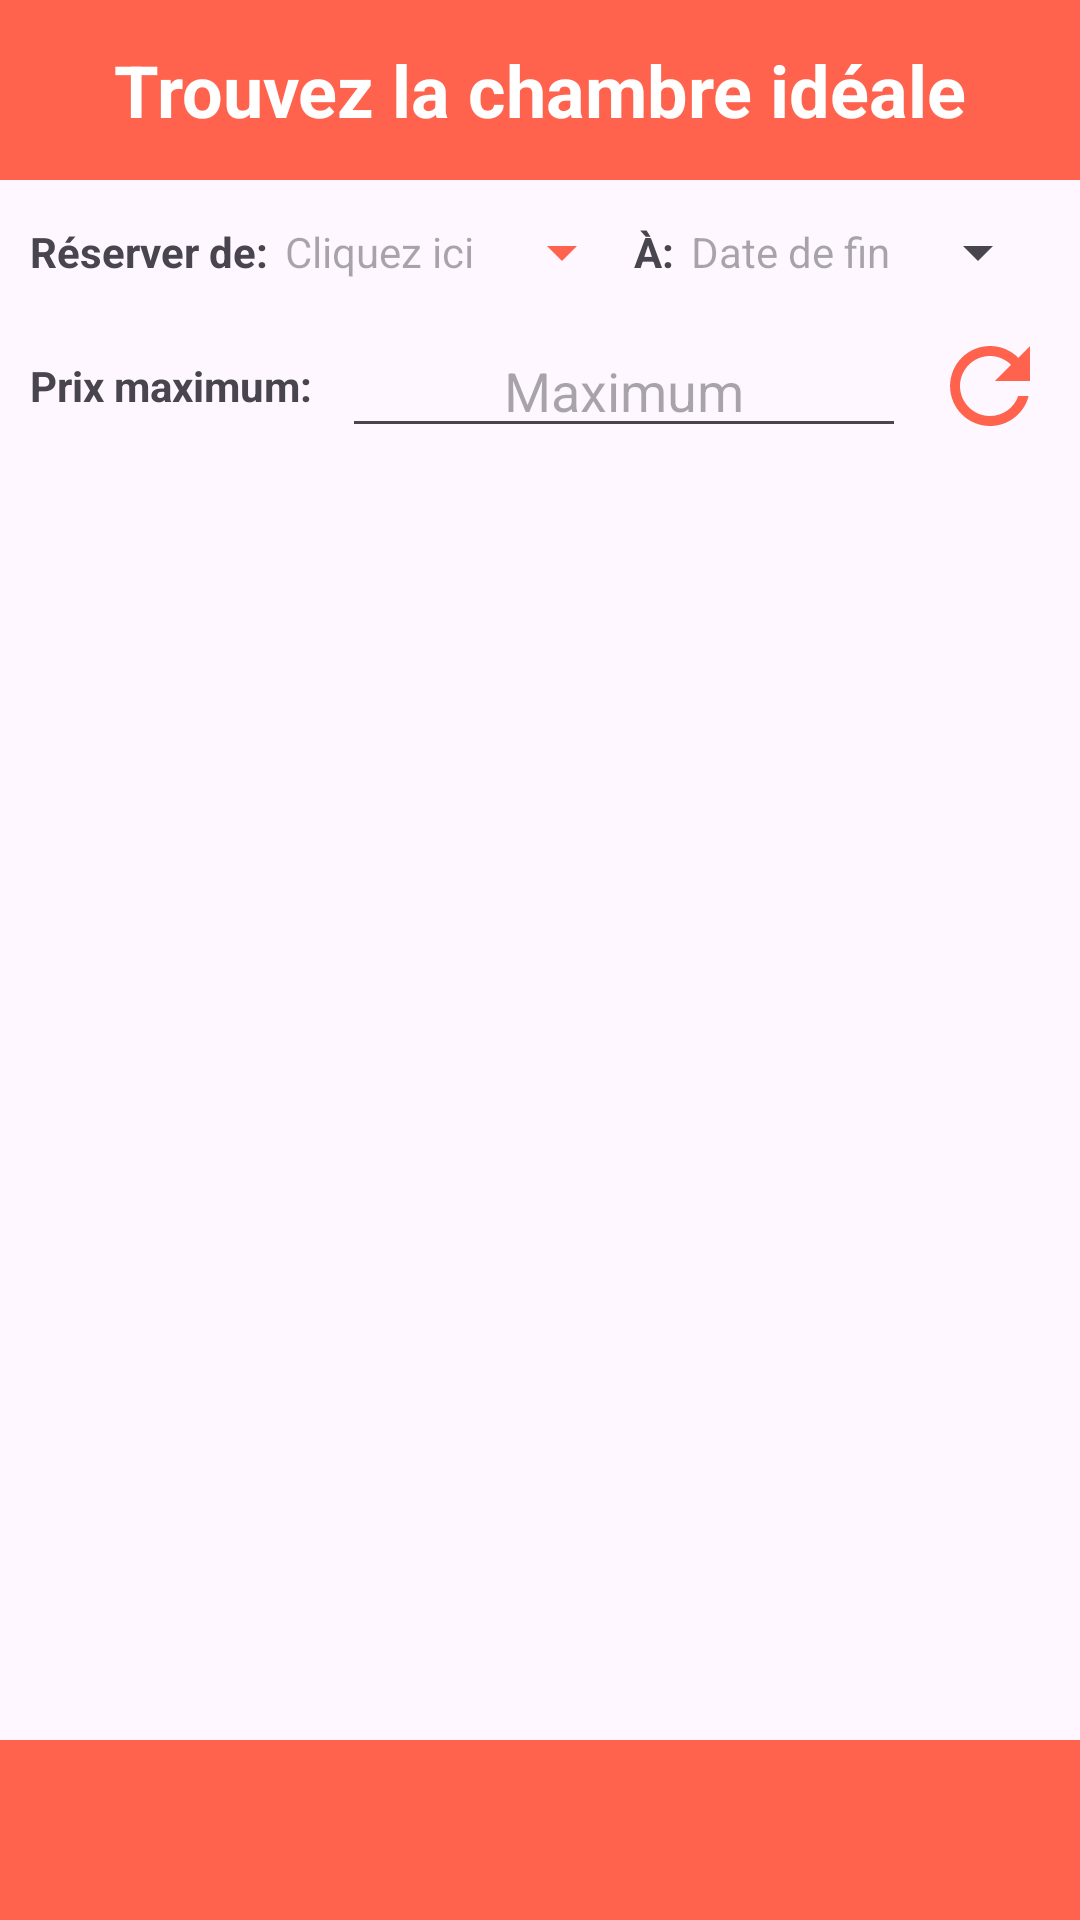

Layout XML and referenced resources for this Android screen:
<!-- AndroidManifest.xml: application theme Theme.HotelRes_App -->
<!-- res/layout/fragment_chambres.xml -->
<?xml version="1.0" encoding="utf-8"?>
<FrameLayout xmlns:android="http://schemas.android.com/apk/res/android"
    xmlns:tools="http://schemas.android.com/tools"
    android:layout_width="match_parent"
    android:layout_height="match_parent"
    xmlns:app="http://schemas.android.com/apk/res-auto"
    tools:context=".presentation.vue.ChambresFragment">

    <LinearLayout
        android:layout_width="match_parent"
        android:layout_height="match_parent"
        android:orientation="vertical">


        <LinearLayout
            android:id="@+id/ll_header_recherche"
            android:orientation="vertical"
            app:layout_constraintTop_toTopOf="parent"
            android:layout_height="wrap_content"
            android:layout_width="match_parent">
            <TextView
                android:id="@+id/titreDetailsChambre"
                android:layout_width="match_parent"
                android:layout_height="60dp"
                android:layout_weight="1"
                android:background="@color/primary"
                android:textColor="@color/white"
                android:gravity="center"
                android:orientation="horizontal"
                android:text="@string/trouvez_la_chambre_ideale"
                android:textSize="24sp"
                android:textStyle="bold"
                app:layout_constraintEnd_toEndOf="parent"
                app:layout_constraintHorizontal_bias="0.0"
                app:layout_constraintStart_toStartOf="parent"
                app:layout_constraintTop_toTopOf="parent" />
            <LinearLayout
                android:layout_width="match_parent"
                android:layout_height="wrap_content"
                android:paddingHorizontal="10dp"
                >

                <TextView
                    android:layout_width="wrap_content"
                    android:layout_height="wrap_content"
                    android:text="@string/reserver_de"
                    android:textStyle="bold" />
                <Button
                    android:id="@+id/btn_date_debut"
                    android:layout_width="wrap_content"
                    android:layout_height="wrap_content"
                    android:textColor="@color/black"
                    android:textAlignment="center"
                    android:layout_weight="1"
                    android:hint="@string/cliquez_ici"
                    style="?android:spinnerStyle"
                    android:backgroundTint="@color/primary"
                    />

                <TextView
                    android:layout_width="wrap_content"
                    android:layout_height="wrap_content"
                    android:text="@string/To"
                    android:textStyle="bold" />
                <Button
                    android:id="@+id/btn_date_fin"
                    android:layout_width="wrap_content"
                    android:layout_height="wrap_content"
                    android:textColor="@color/black"
                    android:textAlignment="center"
                    android:layout_weight="1"
                    android:hint="@string/date_de_fin"
                    style="?android:spinnerStyle" />
            </LinearLayout>
            <LinearLayout
                android:layout_width="match_parent"
                android:layout_height="wrap_content"
                android:orientation="horizontal"
                android:paddingHorizontal="10dp"
                android:gravity="center_vertical">

                <TextView
                    android:layout_width="wrap_content"
                    android:layout_height="wrap_content"
                    android:text="@string/prix_maximum"
                    android:textStyle="bold" />

                <EditText
                    android:id="@+id/et_prix_maximum"
                    android:layout_width="0dp"
                    android:layout_height="wrap_content"
                    android:layout_weight="1"
                    android:layout_marginStart="10dp"
                    android:hint="Maximum"
                    android:inputType="numberSigned"
                    android:textAlignment="center" />

                <ImageView
                    android:id="@+id/btn_refresh_prix"
                    android:layout_width="40dp"
                    android:layout_height="match_parent"
                    app:tint="@color/primary"
                    android:layout_marginStart="8dp"
                    android:src="@drawable/refresh_icon" />
            </LinearLayout>
        </LinearLayout>

        <TextView
            android:id="@+id/loadChambresAccueil"
            android:layout_width="wrap_content"
            android:layout_height="wrap_content"
            android:text="⟳"
            android:textSize="36sp"
            android:layout_marginTop="20dp"
            android:visibility="gone"
            android:layout_gravity="center_horizontal"
            />

        <androidx.recyclerview.widget.RecyclerView
            android:id="@+id/rv_chambres"
            android:layout_width="match_parent"
            android:layout_height="0dp"
            android:layout_weight="1"
            />

        <LinearLayout
            android:id="@+id/bottom_banner"
            android:layout_width="match_parent"
            android:layout_height="60dp"
            android:orientation="horizontal"
            android:background="@color/primary"
            android:paddingStart="16dp"
            android:paddingEnd="16dp"
            app:layout_constraintBottom_toBottomOf="parent"
            android:gravity="center_vertical" >

            <ImageView
                android:id="@+id/home_icon"
                android:layout_width="0dp"
                android:layout_height="wrap_content"
                android:layout_weight="1"
                android:src="@drawable/home_icon"
                app:tint="@color/white"
                android:contentDescription="Home"
                android:padding="8dp"/>

            <ImageView
                android:id="@+id/vers_historique_reservation"
                android:layout_width="0dp"
                android:layout_height="wrap_content"
                android:layout_weight="1"
                android:src="@drawable/history_icon"
                android:contentDescription="Save"
                android:padding="8dp"/>


        </LinearLayout>
    </LinearLayout>

</FrameLayout>
<!-- resources referenced by this layout -->
<resources>
  <color name="black">#FF000000</color>
  <color name="primary">#FF624D</color>
  <color name="white">#FFFFFFFF</color>
  <!-- drawable refresh_icon (drawable) -->
  <vector xmlns:android="http://schemas.android.com/apk/res/android"
      android:width="24dp"
      android:height="24dp"
      android:viewportWidth="24"
      android:viewportHeight="24">
      <path
          android:pathData="M17.65 6.35C16.2 4.9 14.21 4 12 4C7.57999 4 4.00999 7.58 4.00999 12C4.00999 16.42 7.57999 20 12 20C15.73 20 18.84 17.45 19.73 14H17.65C16.83 16.33 14.61 18 12 18C8.68999 18 5.99999 15.31 5.99999 12C5.99999 8.69 8.68999 6 12 6C13.66 6 15.14 6.69 16.22 7.78L13 11H20V4L17.65 6.35Z"
          android:fillColor="@color/primary"/>
  </vector>
  <string name="To">À:</string>
  <string name="cliquez_ici">Cliquez ici</string>
  <string name="date_de_fin">Date de fin</string>
  <string name="prix_maximum">Prix maximum:</string>
  <string name="reserver_de">Réserver de:</string>
  <string name="trouvez_la_chambre_ideale">Trouvez la chambre idéale</string>
  <style name="Theme.HotelRes_App" parent="Base.Theme.HotelRes_App" />
  <style name="Base.Theme.HotelRes_App" parent="Theme.Material3.DayNight.NoActionBar">
          
          
      </style>
</resources>
